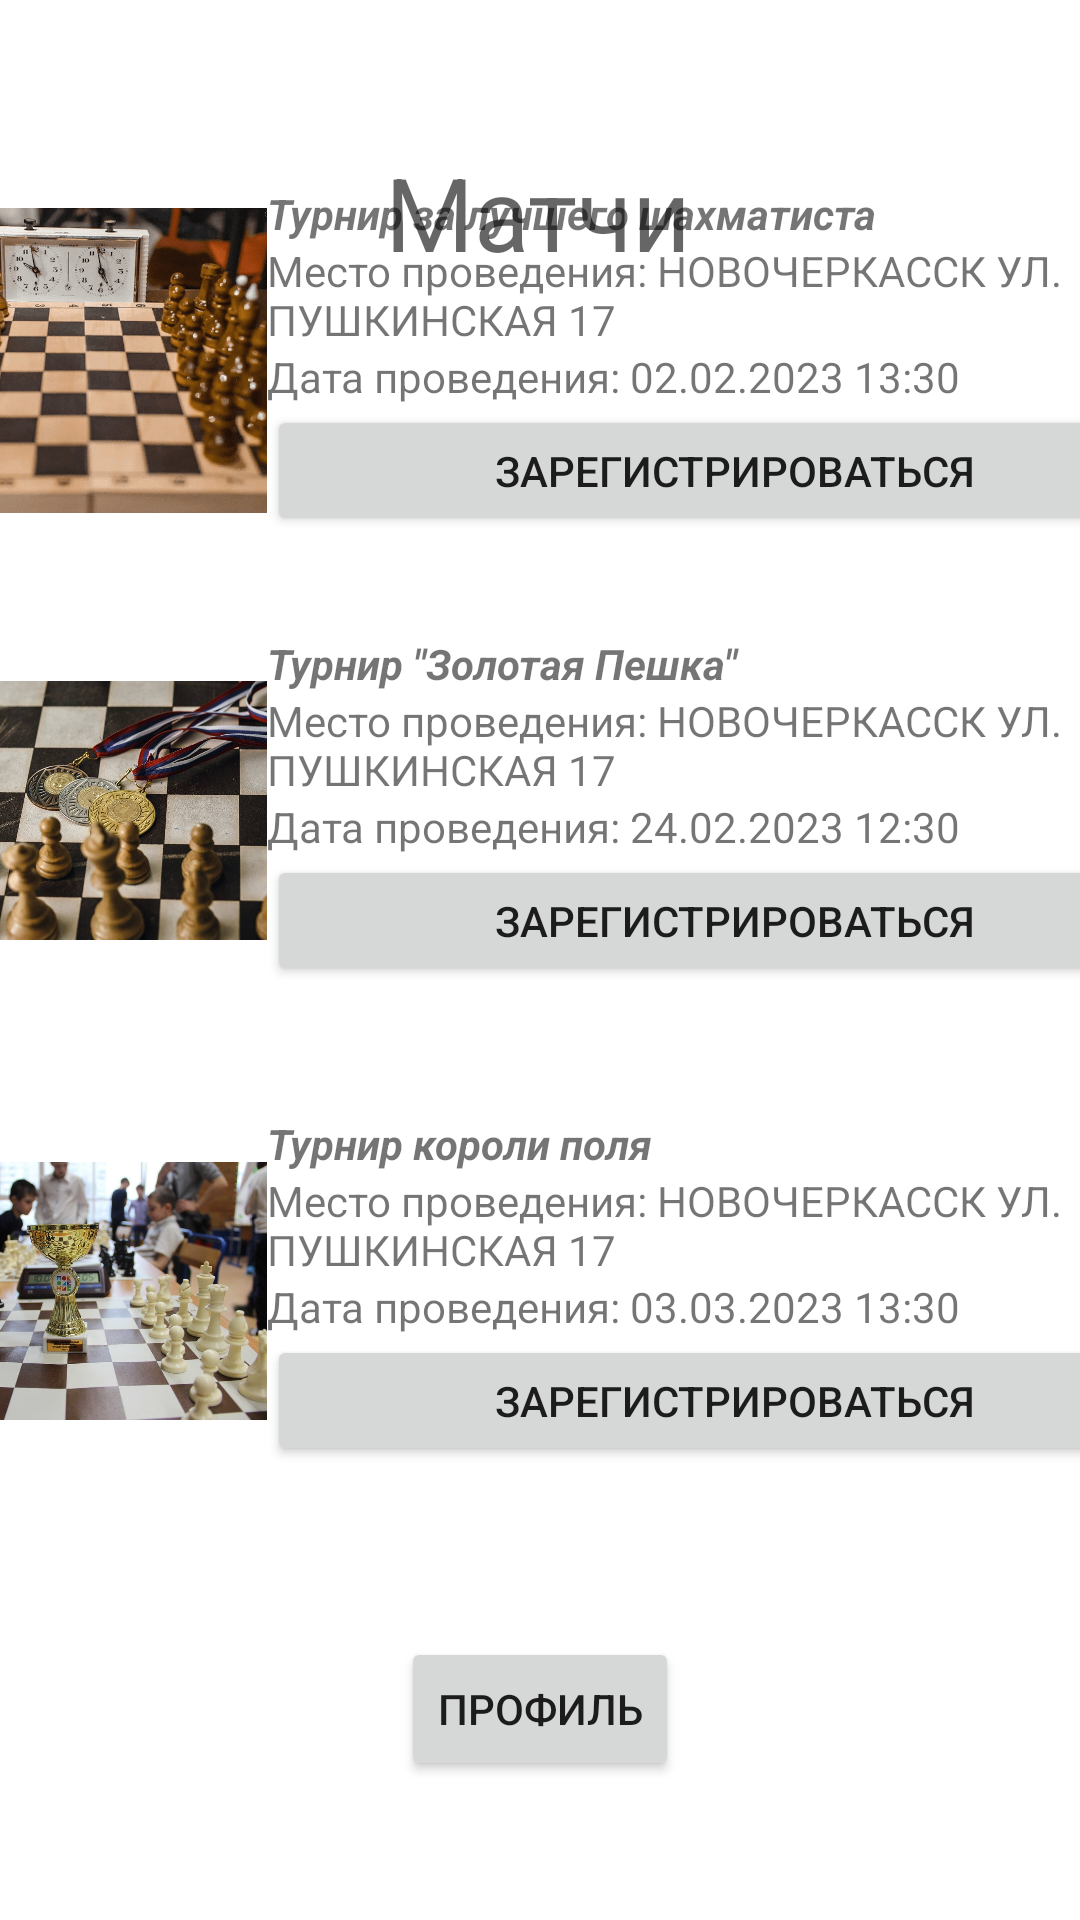

Here is an Android app screen rendered from its layout file. Give the layout XML and the strings, colors and styles it references.
<!-- AndroidManifest.xml: application theme Theme.BestChessPlayer -->
<!-- res/layout/match.xml -->
<?xml version="1.0" encoding="utf-8"?>
<androidx.constraintlayout.widget.ConstraintLayout xmlns:android="http://schemas.android.com/apk/res/android"
    xmlns:app="http://schemas.android.com/apk/res-auto"
    xmlns:tools="http://schemas.android.com/tools"
    android:layout_width="match_parent"
    android:layout_height="match_parent">

    <TextView
        android:id="@+id/textView4"
        android:layout_width="wrap_content"
        android:layout_height="wrap_content"
        android:layout_marginTop="48dp"
        android:text="Матчи"
        android:textAppearance="@style/TextAppearance.AppCompat.Display1"
        app:layout_constraintEnd_toEndOf="parent"
        app:layout_constraintHorizontal_bias="0.498"
        app:layout_constraintStart_toStartOf="parent"
        app:layout_constraintTop_toTopOf="parent" />

    <LinearLayout
        android:layout_width="441dp"
        android:layout_height="117dp"
        android:layout_marginTop="-400dp"
        android:orientation="horizontal"
        app:layout_constraintBottom_toBottomOf="parent"
        app:layout_constraintEnd_toEndOf="parent"
        app:layout_constraintStart_toStartOf="parent"
        app:layout_constraintTop_toTopOf="parent">

        <ImageView
            android:id="@+id/imageView2"
            android:layout_width="258dp"
            android:layout_height="match_parent"
            android:layout_weight="1"
            app:srcCompat="@drawable/match1" />

        <LinearLayout
            android:layout_width="match_parent"
            android:layout_height="match_parent"
            android:layout_weight="1"
            android:orientation="vertical">

            <TextView
                android:id="@+id/textView5"
                android:layout_width="match_parent"
                android:layout_height="wrap_content"
                android:text="Турнир за лучшего шахматиста"
                android:textStyle="normal|bold|italic" />

            <TextView
                android:id="@+id/textView8"
                android:layout_width="match_parent"
                android:layout_height="wrap_content"
                android:text="Место проведения: НОВОЧЕРКАССК УЛ. ПУШКИНСКАЯ 17" />

            <TextView
                android:id="@+id/textView7"
                android:layout_width="match_parent"
                android:layout_height="wrap_content"
                android:text="Дата проведения: 02.02.2023 13:30" />

            <Button
                android:id="@+id/button4"
                android:layout_width="match_parent"
                android:layout_height="wrap_content"
                android:onClick="reg_match_one_click"
                android:text="Зарегистрироваться" />

            <Button
                android:id="@+id/button5"
                android:layout_width="match_parent"
                android:layout_height="wrap_content"
                android:text="Зарегистрироваться" />

        </LinearLayout>
    </LinearLayout>

    <LinearLayout
        android:layout_width="441dp"
        android:layout_height="117dp"
        android:layout_marginTop="-100dp"
        android:orientation="horizontal"
        app:layout_constraintBottom_toBottomOf="parent"
        app:layout_constraintEnd_toEndOf="parent"
        app:layout_constraintStart_toStartOf="parent"
        app:layout_constraintTop_toTopOf="parent">

        <ImageView
            android:id="@+id/imageView21"
            android:layout_width="258dp"
            android:layout_height="match_parent"
            android:layout_weight="1"
            app:srcCompat="@drawable/match2" />

        <LinearLayout
            android:layout_width="match_parent"
            android:layout_height="match_parent"
            android:layout_weight="1"
            android:orientation="vertical">

            <TextView
                android:id="@+id/textView51"
                android:layout_width="match_parent"
                android:layout_height="wrap_content"
                android:text="Турнир &quot;Золотая Пешка&quot;"
                android:textStyle="normal|bold|italic" />

            <TextView
                android:id="@+id/textView81"
                android:layout_width="match_parent"
                android:layout_height="wrap_content"
                android:text="Место проведения: НОВОЧЕРКАССК УЛ. ПУШКИНСКАЯ 17" />

            <TextView
                android:id="@+id/textView71"
                android:layout_width="match_parent"
                android:layout_height="wrap_content"
                android:text="Дата проведения: 24.02.2023 12:30" />

            <Button
                android:id="@+id/button7"
                android:layout_width="match_parent"
                android:layout_height="wrap_content"
                android:onClick="reg_match_one_click"
                android:text="Зарегистрироваться" />

        </LinearLayout>
    </LinearLayout>


    <LinearLayout
        android:layout_width="441dp"
        android:layout_height="117dp"
        android:layout_marginTop="220dp"
        android:orientation="horizontal"
        app:layout_constraintBottom_toBottomOf="parent"
        app:layout_constraintEnd_toEndOf="parent"
        app:layout_constraintStart_toStartOf="parent"
        app:layout_constraintTop_toTopOf="parent">

        <ImageView
            android:id="@+id/imageView22"
            android:layout_width="258dp"
            android:layout_height="match_parent"
            android:layout_weight="1"
            app:srcCompat="@drawable/match3" />

        <LinearLayout
            android:layout_width="match_parent"
            android:layout_height="match_parent"
            android:layout_weight="1"
            android:orientation="vertical">

            <TextView
                android:id="@+id/textView52"
                android:layout_width="match_parent"
                android:layout_height="wrap_content"
                android:text="Турнир короли поля"
                android:textStyle="normal|bold|italic" />

            <TextView
                android:id="@+id/textView82"
                android:layout_width="match_parent"
                android:layout_height="wrap_content"
                android:text="Место проведения: НОВОЧЕРКАССК УЛ. ПУШКИНСКАЯ 17" />

            <TextView
                android:id="@+id/textView72"
                android:layout_width="match_parent"
                android:layout_height="wrap_content"
                android:text="Дата проведения: 03.03.2023 13:30" />

            <Button
                android:id="@+id/button8"
                android:layout_width="match_parent"
                android:layout_height="wrap_content"
                android:onClick="reg_match_one_click"
                android:text="Зарегистрироваться" />

        </LinearLayout>
    </LinearLayout>

    <Button
        android:id="@+id/button3"
        android:layout_width="wrap_content"
        android:layout_height="wrap_content"
        android:onClick="profile_one_click"
        android:text="Профиль"
        app:layout_constraintBottom_toBottomOf="parent"
        app:layout_constraintEnd_toEndOf="parent"
        app:layout_constraintStart_toStartOf="parent"
        app:layout_constraintTop_toTopOf="parent"
        app:layout_constraintVertical_bias="0.922" />
</androidx.constraintlayout.widget.ConstraintLayout>
<!-- resources referenced by this layout -->
<resources>
  <!-- drawable match1: png bitmap (drawable, 403631 bytes) -->
  <!-- drawable match2: jpg bitmap (drawable, 89643 bytes) -->
  <!-- drawable match3: jpg bitmap (drawable, 122978 bytes) -->
  <style name="Theme.BestChessPlayer" parent="Theme.MaterialComponents.DayNight.DarkActionBar">
          
          <item name="colorPrimary">@color/purple_500</item>
          <item name="colorPrimaryVariant">@color/purple_700</item>
          <item name="colorOnPrimary">@color/white</item>
          
          <item name="colorSecondary">@color/teal_200</item>
          <item name="colorSecondaryVariant">@color/teal_700</item>
          <item name="colorOnSecondary">@color/black</item>
          
          <item name="android:statusBarColor">?attr/colorPrimaryVariant</item>
          
      </style>
  <!-- not gathered from this repository: default colours our renderer supplied (Android Studio template values) -->
  <color name="purple_500">#FF6200EE</color>
  <color name="purple_700">#FF3700B3</color>
  <color name="teal_200">#FF03DAC5</color>
  <color name="teal_700">#FF018786</color>
  <color name="black">#FF000000</color>
  <color name="white">#FFFFFFFF</color>
</resources>
